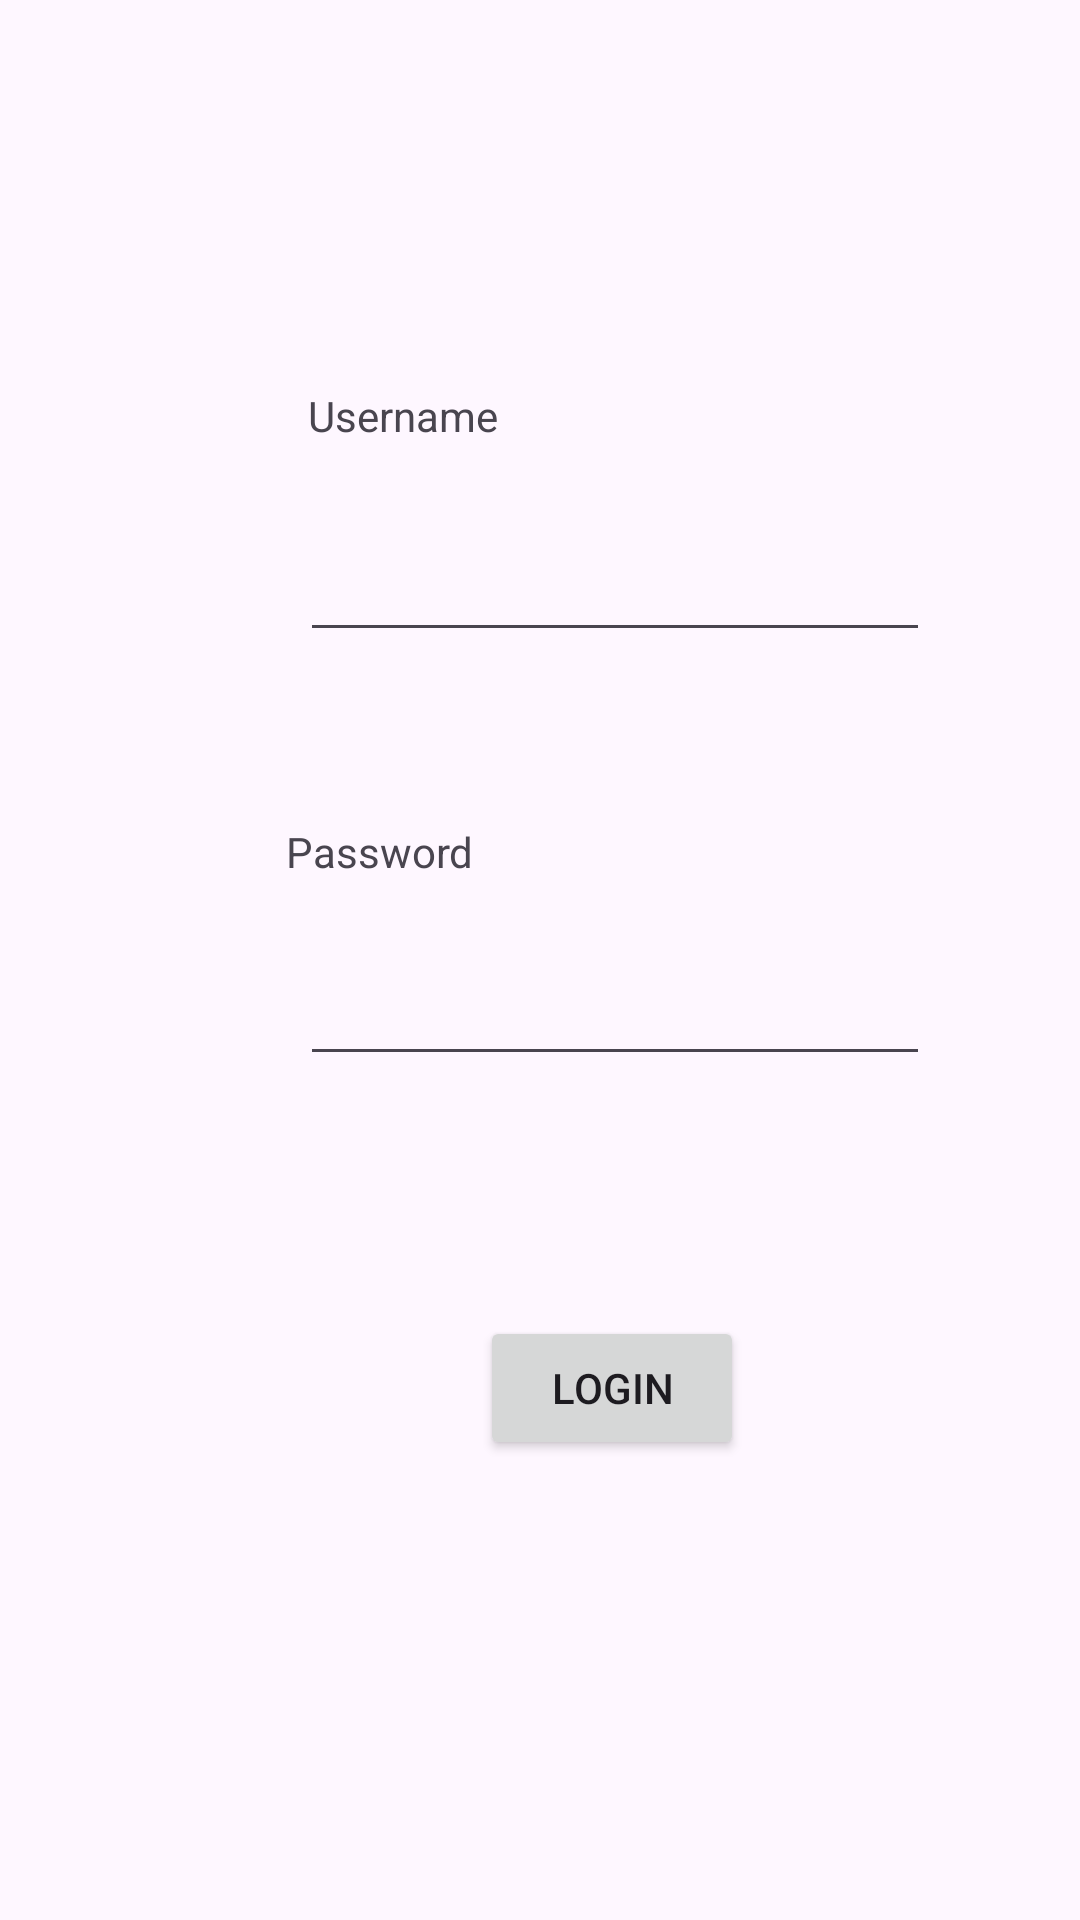

Layout XML and referenced resources for this Android screen:
<!-- AndroidManifest.xml: application theme Theme.MetroVetFrontend -->
<!-- res/layout/activity_login.xml -->
<?xml version="1.0" encoding="utf-8"?>
<androidx.constraintlayout.widget.ConstraintLayout xmlns:android="http://schemas.android.com/apk/res/android"
    xmlns:app="http://schemas.android.com/apk/res-auto"
    xmlns:tools="http://schemas.android.com/tools"
    android:id="@+id/passwordTextView"
    android:layout_width="match_parent"
    android:layout_height="match_parent"
    tools:context=".LoginActivity">

    <Button
        android:id="@+id/LoginButton"
        android:layout_width="wrap_content"
        android:layout_height="wrap_content"
        android:layout_marginStart="160dp"
        android:layout_marginTop="80dp"
        android:text="Login"
        app:layout_constraintStart_toStartOf="parent"
        app:layout_constraintTop_toBottomOf="@+id/editTextTextPassword" />

    <TextView
        android:id="@+id/textView2"
        android:layout_width="wrap_content"
        android:layout_height="wrap_content"
        android:layout_marginEnd="144dp"
        android:layout_marginBottom="28dp"
        android:text="Username"
        app:layout_constraintBottom_toTopOf="@+id/usernameTextView"
        app:layout_constraintEnd_toEndOf="@+id/usernameTextView" />

    <TextView
        android:id="@+id/textView3"
        android:layout_width="wrap_content"
        android:layout_height="wrap_content"
        android:layout_marginEnd="152dp"
        android:layout_marginBottom="24dp"
        android:text="Password"
        app:layout_constraintBottom_toTopOf="@+id/editTextTextPassword"
        app:layout_constraintEnd_toEndOf="@+id/editTextTextPassword" />

    <EditText
        android:id="@+id/editTextTextPassword"
        android:layout_width="wrap_content"
        android:layout_height="wrap_content"
        android:layout_marginStart="100dp"
        android:layout_marginTop="100dp"
        android:ems="10"
        android:inputType="textPassword"
        app:layout_constraintStart_toStartOf="parent"
        app:layout_constraintTop_toBottomOf="@+id/usernameTextView" />

    <EditText
        android:id="@+id/usernameTextView"
        android:layout_width="wrap_content"
        android:layout_height="wrap_content"
        android:layout_marginStart="100dp"
        android:layout_marginTop="176dp"
        android:ems="10"
        android:inputType="text"
        app:layout_constraintStart_toStartOf="parent"
        app:layout_constraintTop_toTopOf="parent" />
</androidx.constraintlayout.widget.ConstraintLayout>
<!-- resources referenced by this layout -->
<resources>
  <style name="Theme.MetroVetFrontend" parent="Base.Theme.MetroVetFrontend" />
  <style name="Base.Theme.MetroVetFrontend" parent="Theme.Material3.DayNight.NoActionBar">
          
          
      </style>
</resources>
